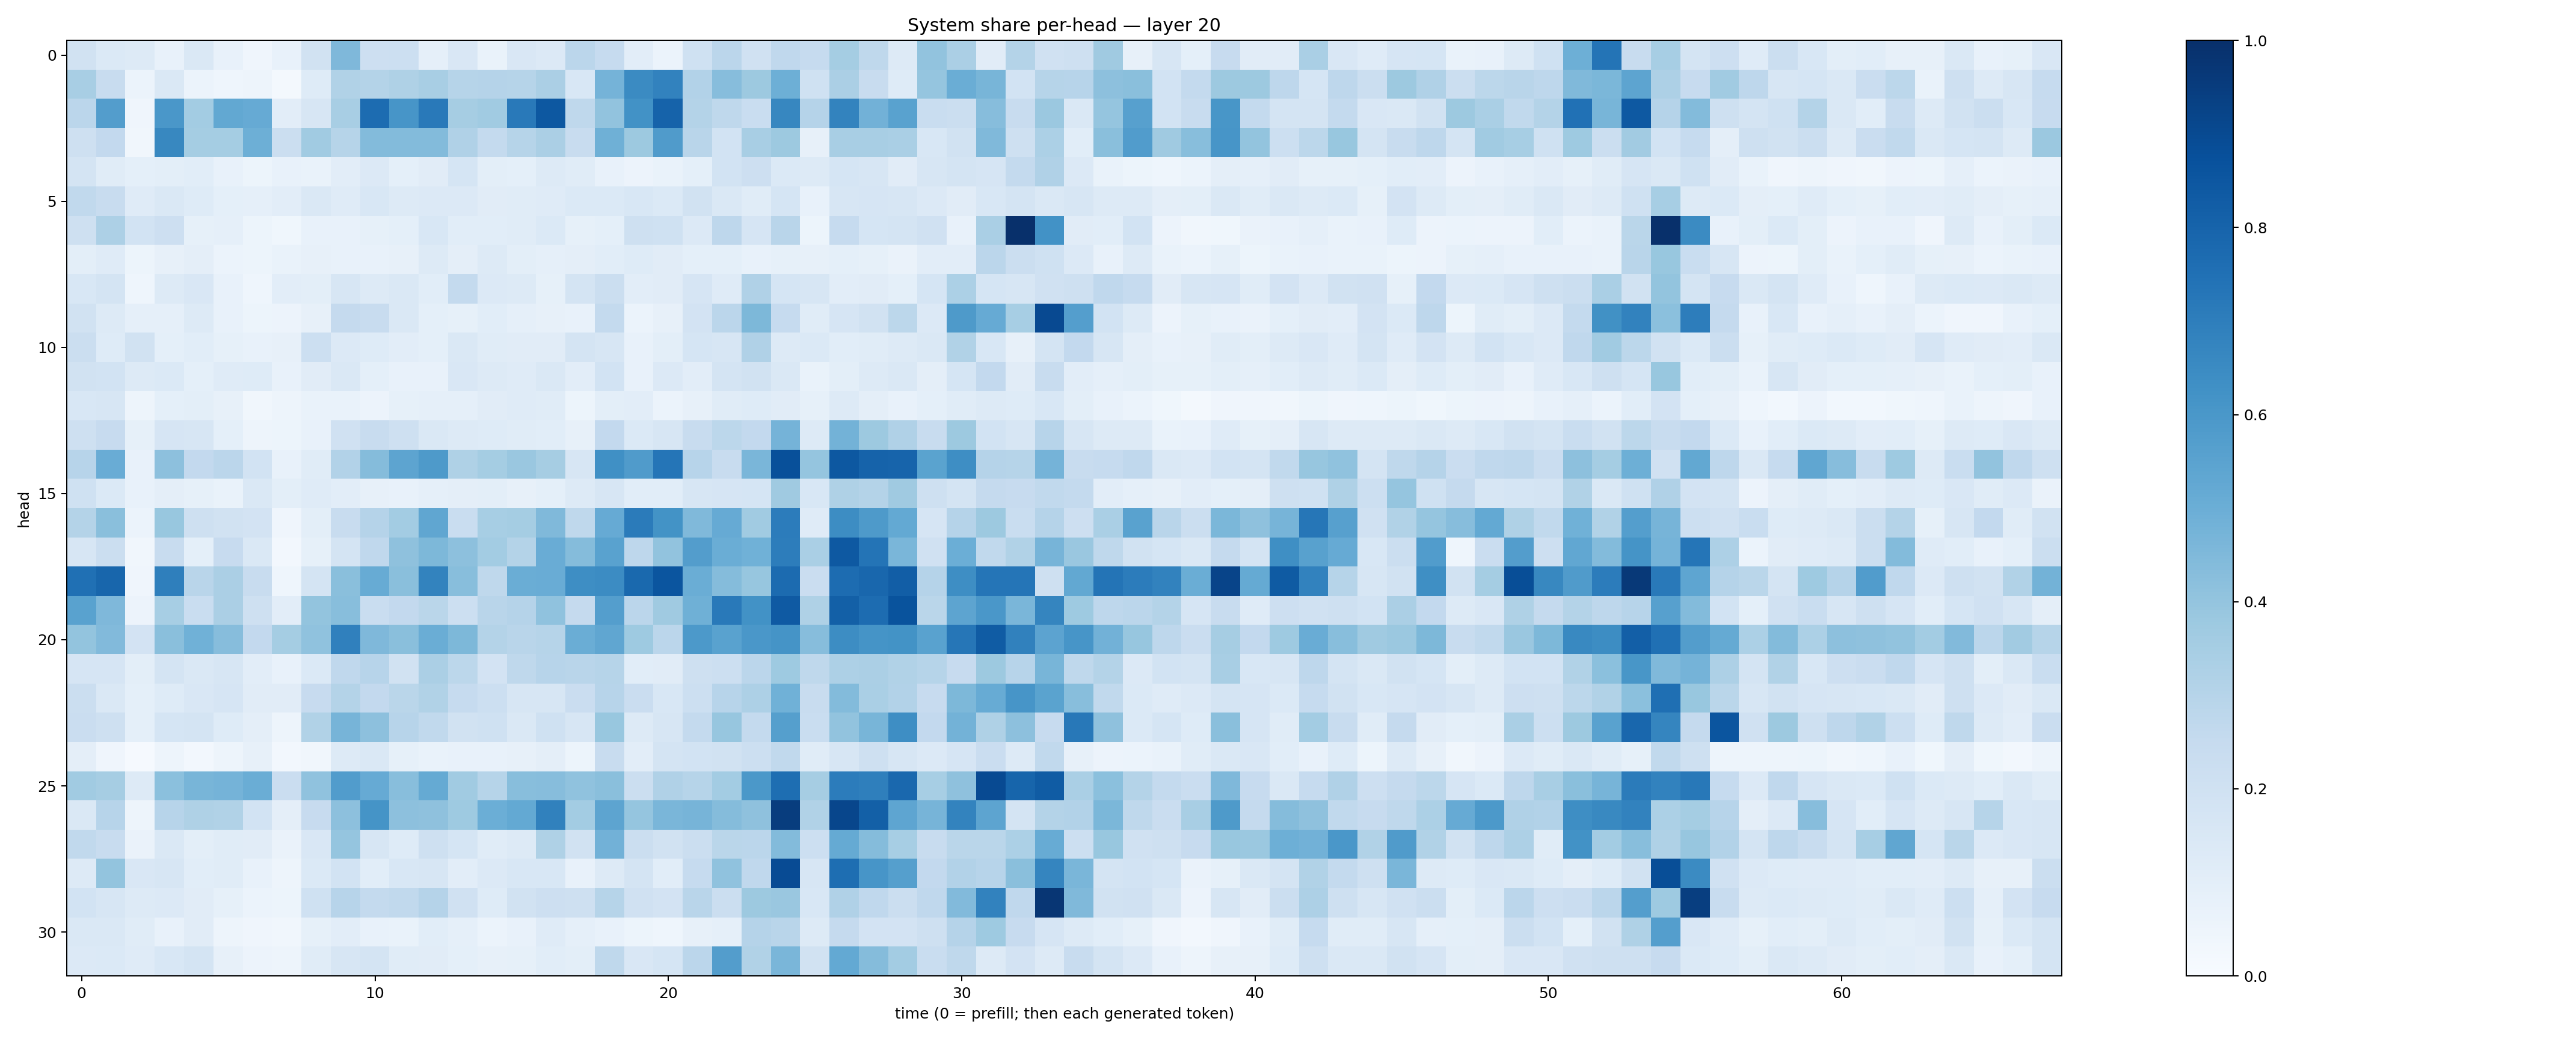

Data behind this chart, as committed beside it:
0.18931651, 0.14021827, 0.12759885, 0.07082294, 0.14528002, 0.07349428, 0.042378943, 0.07691078, 0.1888452, 0.45132494, 0.21232969, 0.217494, 0.089214474, 0.15027492, 0.06760674, 0.1501544, 0.13565941, 0.28167248, 0.24949981, 0.10174895, 0.059633847, 0.2014815, 0.28299412, 0.19884406
0.3405, 0.2395, 0.06138, 0.1465, 0.0606, 0.04476, 0.05002, 0.02148, 0.1224, 0.3162, 0.3049, 0.324, 0.342, 0.2997, 0.3039, 0.2972, 0.3341, 0.1544, 0.476, 0.6492, 0.6809, 0.3099, 0.4319, 0.3776
0.2837, 0.5721, 0.04282, 0.5993, 0.3558, 0.5236, 0.5131, 0.1054, 0.1594, 0.3411, 0.7668, 0.608, 0.7169, 0.3514, 0.3646, 0.7151, 0.8475, 0.2709, 0.4025, 0.6249, 0.802, 0.3076, 0.2696, 0.2319
0.2098, 0.261, 0.03513, 0.661, 0.3551, 0.3552, 0.4948, 0.2211, 0.3662, 0.2999, 0.438, 0.438, 0.4387, 0.3172, 0.2562, 0.2992, 0.3335, 0.2401, 0.4897, 0.3784, 0.5804, 0.2924, 0.1861, 0.3419
0.1783, 0.1137, 0.09063, 0.1004, 0.1065, 0.07717, 0.05445, 0.07569, 0.06796, 0.1054, 0.1356, 0.09062, 0.1105, 0.1707, 0.09799, 0.09086, 0.1322, 0.1149, 0.07075, 0.05804, 0.06754, 0.09212, 0.1838, 0.2134
0.2653, 0.2369, 0.1193, 0.1442, 0.1221, 0.0926, 0.08766, 0.1045, 0.1454, 0.121, 0.1533, 0.1276, 0.133, 0.1331, 0.1132, 0.116, 0.1186, 0.1392, 0.1373, 0.1545, 0.1399, 0.1879, 0.147, 0.117
0.2049, 0.3273, 0.1846, 0.2127, 0.0832, 0.0889, 0.05313, 0.03523, 0.07516, 0.07689, 0.08508, 0.09142, 0.1527, 0.1066, 0.1069, 0.1147, 0.1379, 0.0855, 0.09233, 0.2108, 0.2009, 0.1341, 0.2757, 0.1659
0.09998, 0.1179, 0.05106, 0.08067, 0.09521, 0.06148, 0.0526, 0.06744, 0.0818, 0.07302, 0.07072, 0.07817, 0.1272, 0.09687, 0.1303, 0.1013, 0.08691, 0.09734, 0.1076, 0.1237, 0.1096, 0.0916, 0.09196, 0.07648
0.1541, 0.1758, 0.04642, 0.1256, 0.1504, 0.07677, 0.0453, 0.1049, 0.1007, 0.1615, 0.1272, 0.1462, 0.1074, 0.2576, 0.1338, 0.1294, 0.08417, 0.1756, 0.2239, 0.1037, 0.1122, 0.1664, 0.1197, 0.3174
0.1881, 0.1307, 0.08618, 0.08888, 0.131, 0.07194, 0.0531, 0.05475, 0.0817, 0.2511, 0.2353, 0.1481, 0.09015, 0.08354, 0.1059, 0.0873, 0.07956, 0.0763, 0.2548, 0.06239, 0.08012, 0.1823, 0.2841, 0.4531
0.2205, 0.1241, 0.1893, 0.09242, 0.1068, 0.08563, 0.07618, 0.08038, 0.2185, 0.1364, 0.1237, 0.1051, 0.0914, 0.1409, 0.117, 0.1129, 0.1115, 0.1754, 0.1626, 0.07042, 0.1014, 0.1714, 0.1586, 0.3177
0.1946, 0.184, 0.1317, 0.1374, 0.09189, 0.1183, 0.1221, 0.07488, 0.1098, 0.1463, 0.09223, 0.07598, 0.07675, 0.1497, 0.1307, 0.1206, 0.145, 0.1016, 0.1864, 0.07698, 0.1339, 0.1028, 0.1772, 0.1914
0.1534, 0.1597, 0.05056, 0.09021, 0.09929, 0.08145, 0.03201, 0.04815, 0.06683, 0.06957, 0.05534, 0.08213, 0.08944, 0.08609, 0.1101, 0.1201, 0.1166, 0.05449, 0.09986, 0.102, 0.0614, 0.08196, 0.1158, 0.1239
0.2081, 0.2435, 0.08317, 0.1659, 0.1632, 0.0899, 0.04821, 0.05304, 0.07772, 0.1975, 0.2372, 0.2037, 0.1481, 0.1324, 0.1238, 0.1171, 0.1074, 0.07966, 0.2582, 0.1406, 0.1589, 0.2387, 0.2799, 0.2609
0.2936, 0.5055, 0.07691, 0.417, 0.2598, 0.2851, 0.1854, 0.07251, 0.1146, 0.3105, 0.4366, 0.5428, 0.5898, 0.3224, 0.3519, 0.3836, 0.3498, 0.1582, 0.6304, 0.5807, 0.7313, 0.2966, 0.2365, 0.4639
0.2019, 0.1377, 0.0725, 0.09452, 0.0846, 0.06985, 0.1453, 0.1004, 0.1176, 0.1027, 0.07828, 0.07465, 0.08827, 0.09512, 0.09883, 0.07955, 0.09078, 0.1267, 0.1613, 0.1062, 0.1062, 0.1616, 0.1664, 0.17
0.3081, 0.4225, 0.06215, 0.3882, 0.2072, 0.1876, 0.1826, 0.04041, 0.09985, 0.2364, 0.3029, 0.357, 0.5349, 0.2312, 0.3452, 0.3549, 0.4487, 0.2726, 0.5119, 0.7074, 0.6194, 0.4476, 0.5119, 0.3635
0.1604, 0.221, 0.03219, 0.2405, 0.09218, 0.2461, 0.1478, 0.02677, 0.08368, 0.176, 0.2667, 0.4122, 0.4546, 0.4172, 0.3569, 0.3069, 0.5074, 0.4373, 0.5531, 0.2751, 0.4025, 0.5708, 0.5012, 0.4878
0.7509, 0.7903, 0.0405, 0.6934, 0.2913, 0.3358, 0.236, 0.04395, 0.1778, 0.4219, 0.5081, 0.4227, 0.6791, 0.428, 0.2725, 0.5023, 0.5069, 0.64, 0.6451, 0.7795, 0.857, 0.5004, 0.4371, 0.3911
0.5522, 0.4514, 0.0571, 0.3441, 0.2306, 0.3359, 0.2094, 0.1049, 0.4012, 0.4293, 0.2305, 0.2607, 0.2889, 0.2158, 0.2929, 0.3011, 0.4083, 0.2526, 0.569, 0.2844, 0.3685, 0.492, 0.7168, 0.6243
0.4002, 0.4432, 0.1829, 0.4221, 0.4882, 0.4333, 0.2594, 0.3523, 0.4072, 0.6879, 0.4505, 0.4242, 0.5011, 0.4559, 0.3076, 0.29, 0.2974, 0.5021, 0.5344, 0.3744, 0.282, 0.5931, 0.553, 0.6012
0.167, 0.1667, 0.09964, 0.1763, 0.1451, 0.1621, 0.1023, 0.07275, 0.1382, 0.2684, 0.296, 0.1933, 0.3344, 0.2812, 0.181, 0.2699, 0.2941, 0.2912, 0.3, 0.1062, 0.1132, 0.2046, 0.2151, 0.2848
0.2222, 0.1423, 0.09002, 0.1247, 0.1497, 0.1642, 0.1121, 0.1103, 0.2422, 0.3057, 0.2611, 0.2853, 0.3153, 0.2474, 0.2152, 0.1613, 0.1572, 0.2278, 0.294, 0.2282, 0.1551, 0.2152, 0.2968, 0.3269
0.2269, 0.208, 0.09334, 0.1705, 0.1766, 0.1227, 0.09707, 0.05061, 0.3138, 0.4718, 0.4174, 0.2964, 0.2624, 0.1911, 0.2008, 0.1416, 0.2006, 0.1635, 0.3895, 0.1297, 0.1579, 0.2573, 0.3941, 0.2578
0.09557, 0.03917, 0.01142, 0.04818, 0.02459, 0.04699, 0.08128, 0.02402, 0.03316, 0.1291, 0.1447, 0.08289, 0.06718, 0.07252, 0.0755, 0.08001, 0.09746, 0.05321, 0.2397, 0.1042, 0.1785, 0.1837, 0.1952, 0.2164
0.3637, 0.3512, 0.1264, 0.4193, 0.468, 0.4732, 0.5028, 0.2266, 0.4069, 0.5749, 0.5124, 0.4291, 0.5161, 0.3669, 0.297, 0.4267, 0.433, 0.4079, 0.4246, 0.2192, 0.3186, 0.2999, 0.3569, 0.5949
0.1463, 0.2957, 0.04821, 0.2955, 0.3223, 0.3157, 0.1838, 0.09622, 0.2441, 0.4174, 0.6139, 0.4172, 0.4104, 0.3747, 0.4977, 0.522, 0.6865, 0.3591, 0.5429, 0.3983, 0.4617, 0.4705, 0.4348, 0.4137
0.2631, 0.2407, 0.06504, 0.1482, 0.09787, 0.1161, 0.1102, 0.06282, 0.1501, 0.3968, 0.1586, 0.1241, 0.2099, 0.1713, 0.1139, 0.1305, 0.3226, 0.1883, 0.4822, 0.2209, 0.1918, 0.2259, 0.2853, 0.2836
0.1308, 0.4001, 0.1501, 0.1593, 0.1077, 0.1162, 0.07303, 0.05005, 0.1387, 0.1849, 0.1063, 0.1531, 0.1613, 0.1022, 0.135, 0.1557, 0.1548, 0.07634, 0.1271, 0.178, 0.1079, 0.2499, 0.4097, 0.2688
0.1858, 0.1586, 0.1307, 0.1336, 0.1113, 0.08547, 0.06178, 0.05185, 0.2007, 0.2932, 0.2566, 0.262, 0.3017, 0.1981, 0.1238, 0.1909, 0.2114, 0.2103, 0.2973, 0.1987, 0.1832, 0.2919, 0.2203, 0.377
0.1407, 0.1449, 0.1163, 0.07119, 0.1096, 0.05066, 0.04113, 0.03318, 0.08238, 0.1028, 0.07467, 0.06647, 0.1082, 0.08738, 0.05902, 0.07732, 0.1203, 0.08973, 0.07186, 0.05205, 0.04416, 0.08133, 0.08669, 0.3023
0.1344, 0.1395, 0.1181, 0.1554, 0.1758, 0.07997, 0.05503, 0.05037, 0.1163, 0.1631, 0.1741, 0.1164, 0.1096, 0.0914, 0.07959, 0.08397, 0.1067, 0.09981, 0.2696, 0.1502, 0.1684, 0.2819, 0.5729, 0.314
